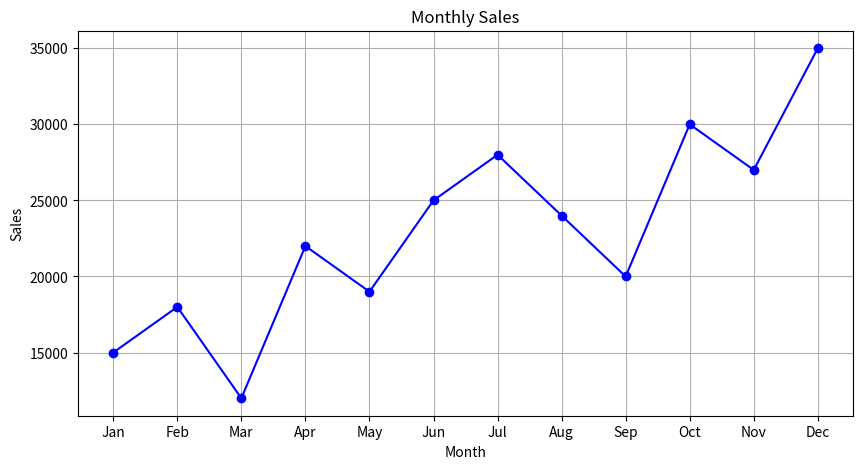

The script that saved this image:
import pandas as pd
import numpy as np
import matplotlib.pyplot as plt

# Create sales data
data = {
    'Month': ['Jan', 'Feb', 'Mar', 'Apr', 'May', 'Jun',
              'Jul', 'Aug', 'Sep', 'Oct', 'Nov', 'Dec'],
    'Sales': [15000, 18000, 12000, 22000, 19000, 25000,
              28000, 24000, 20000, 30000, 27000, 35000],
    'Product': ['A', 'B', 'A', 'C', 'B', 'A',
                'C', 'B', 'A', 'C', 'B', 'A']
}

df = pd.DataFrame(data)

# Basic statistics
print("=== Sales Analysis ===")
print(f"Total Sales: {df['Sales'].sum()}")
print(f"Average Sales: {df['Sales'].mean()}")
print(f"Highest Sales: {df['Sales'].max()}")
print(f"Lowest Sales: {df['Sales'].min()}")

# Best month
best_month = df.loc[df['Sales'].idxmax(), 'Month']
print(f"Best Month: {best_month}")

# Chart
plt.figure(figsize=(10, 5))
plt.plot(df['Month'], df['Sales'], marker='o', color='blue')
plt.title('Monthly Sales')
plt.xlabel('Month')
plt.ylabel('Sales')
plt.grid(True)
plt.show()
